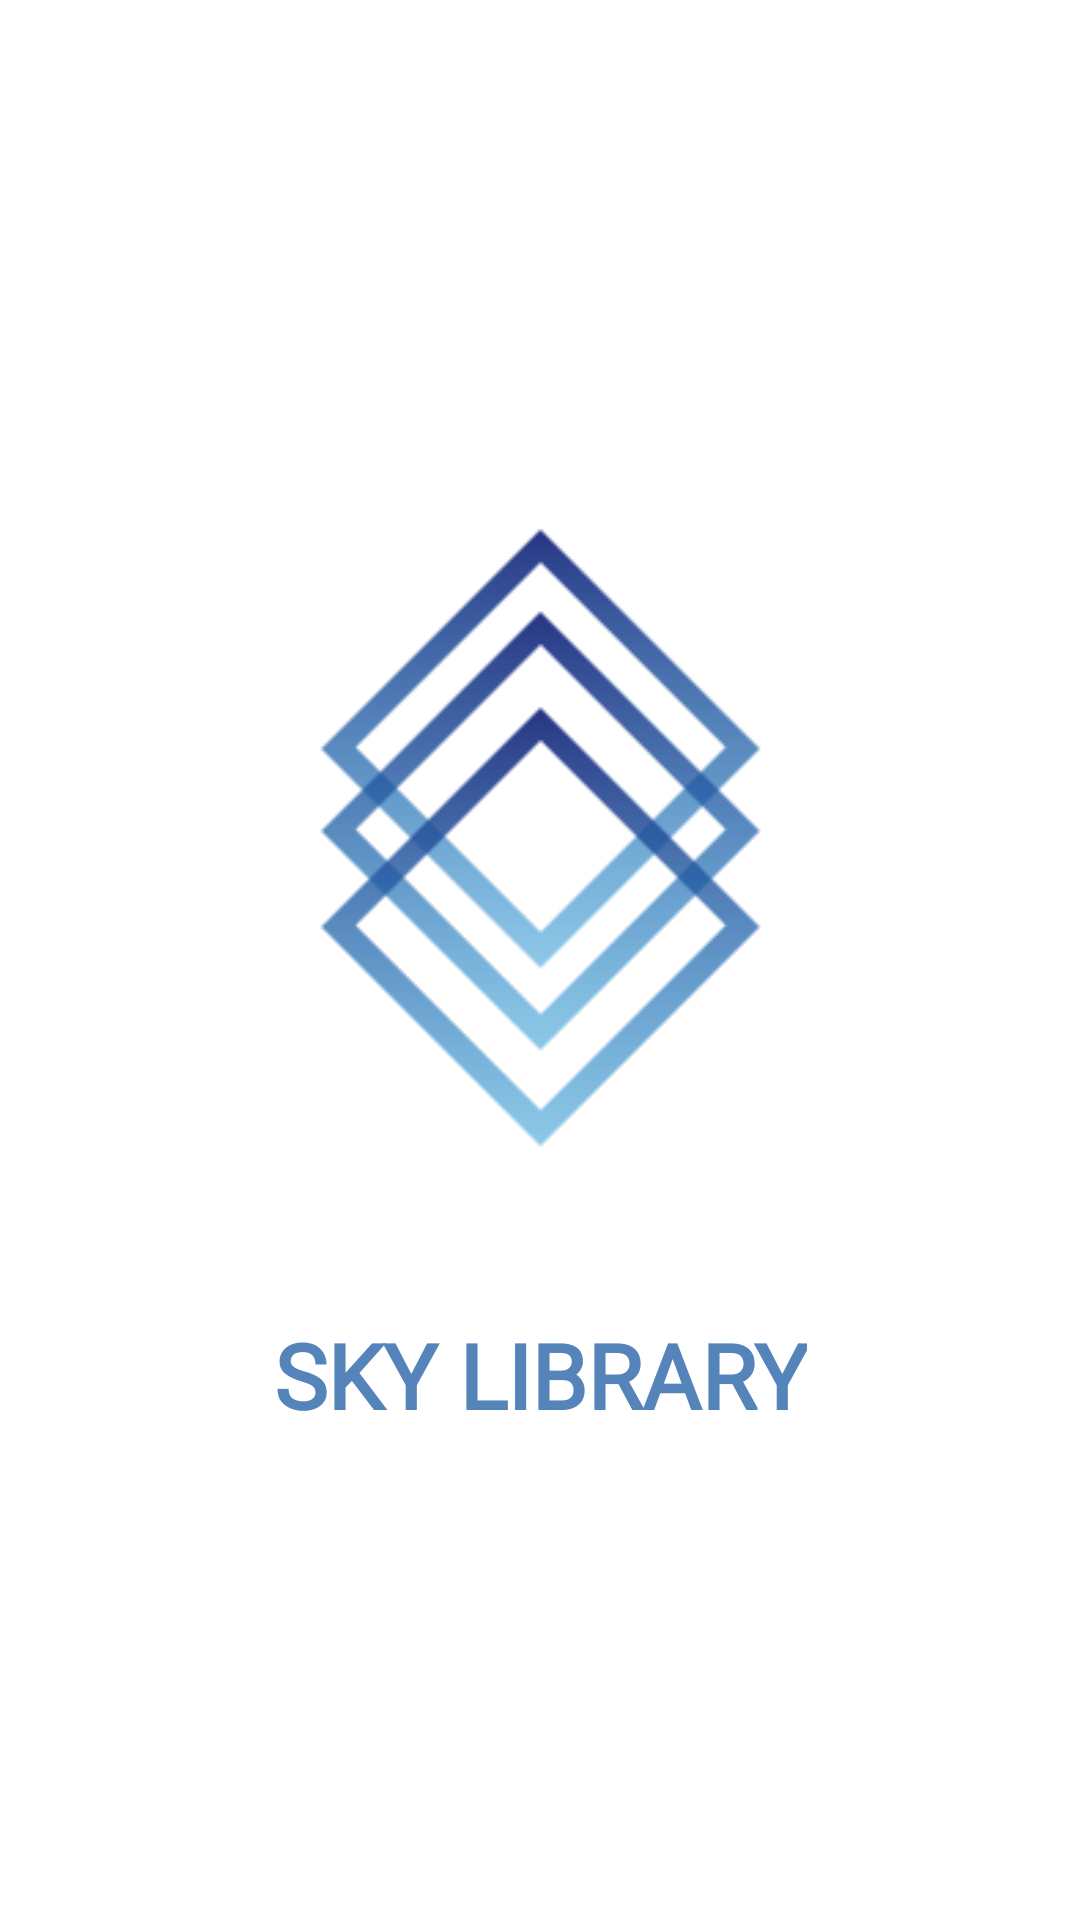

Here is an Android app screen rendered from its layout file. Give the layout XML and the strings, colors and styles it references.
<!-- AndroidManifest.xml: application theme Theme.UAS_13037_13038_13048_13065 -->
<!-- res/layout/activity_main.xml -->
<?xml version="1.0" encoding="utf-8"?>
<androidx.constraintlayout.widget.ConstraintLayout xmlns:android="http://schemas.android.com/apk/res/android"
    xmlns:app="http://schemas.android.com/apk/res-auto"
    xmlns:tools="http://schemas.android.com/tools"
    android:layout_width="match_parent"
    android:layout_height="match_parent"
    tools:context=".MainActivity">
    <ImageView
        android:id="@+id/imageView"
        android:layout_width="279dp"
        android:layout_height="274dp"
        android:layout_marginStart="8dp"
        android:layout_marginTop="5dp"
        android:layout_marginEnd="8dp"
        android:layout_marginBottom="8dp"
        android:src="@drawable/ic_logo2"
        app:layout_constraintBottom_toBottomOf="parent"
        app:layout_constraintEnd_toEndOf="parent"
        app:layout_constraintStart_toStartOf="parent"
        app:layout_constraintTop_toTopOf="parent"
        app:layout_constraintVertical_bias="0.382" />

    <TextView
        android:layout_width="wrap_content"
        android:layout_height="wrap_content"
        android:layout_marginStart="8dp"
        android:layout_marginTop="24dp"
        android:layout_marginEnd="8dp"
        android:fontFamily="@font/lobster"
        android:text="SKY LIBRARY"
        android:textColor="#5584BB"
        android:textStyle="bold"
        android:textSize="30sp"
        android:textAlignment="center"
        app:layout_constraintEnd_toEndOf="parent"
        app:layout_constraintHorizontal_bias="0.501"
        app:layout_constraintStart_toStartOf="parent"
        app:layout_constraintTop_toBottomOf="@+id/imageView" />

</androidx.constraintlayout.widget.ConstraintLayout>
<!-- resources referenced by this layout -->
<resources>
  <!-- drawable ic_logo2: png bitmap (drawable-v24, 15888 bytes) -->
  <style name="Theme.UAS_13037_13038_13048_13065" parent="Theme.MaterialComponents.DayNight.DarkActionBar">
          
          <item name="colorPrimary">#6A94CB</item>
          <item name="colorPrimaryVariant">#6A94CB</item>
          <item name="colorOnPrimary">@color/white</item>
          
          <item name="colorSecondary">@color/teal_200</item>
          <item name="colorSecondaryVariant">@color/teal_700</item>
          <item name="colorOnSecondary">@color/black</item>
          
          <item name="android:statusBarColor" tools:targetApi="l">?attr/colorPrimaryVariant</item>
          
      </style>
  <color name="white">#FFFFFFFF</color>
  <color name="teal_200">#FF03DAC5</color>
  <color name="teal_700">#FF018786</color>
  <color name="black">#FF000000</color>
</resources>
